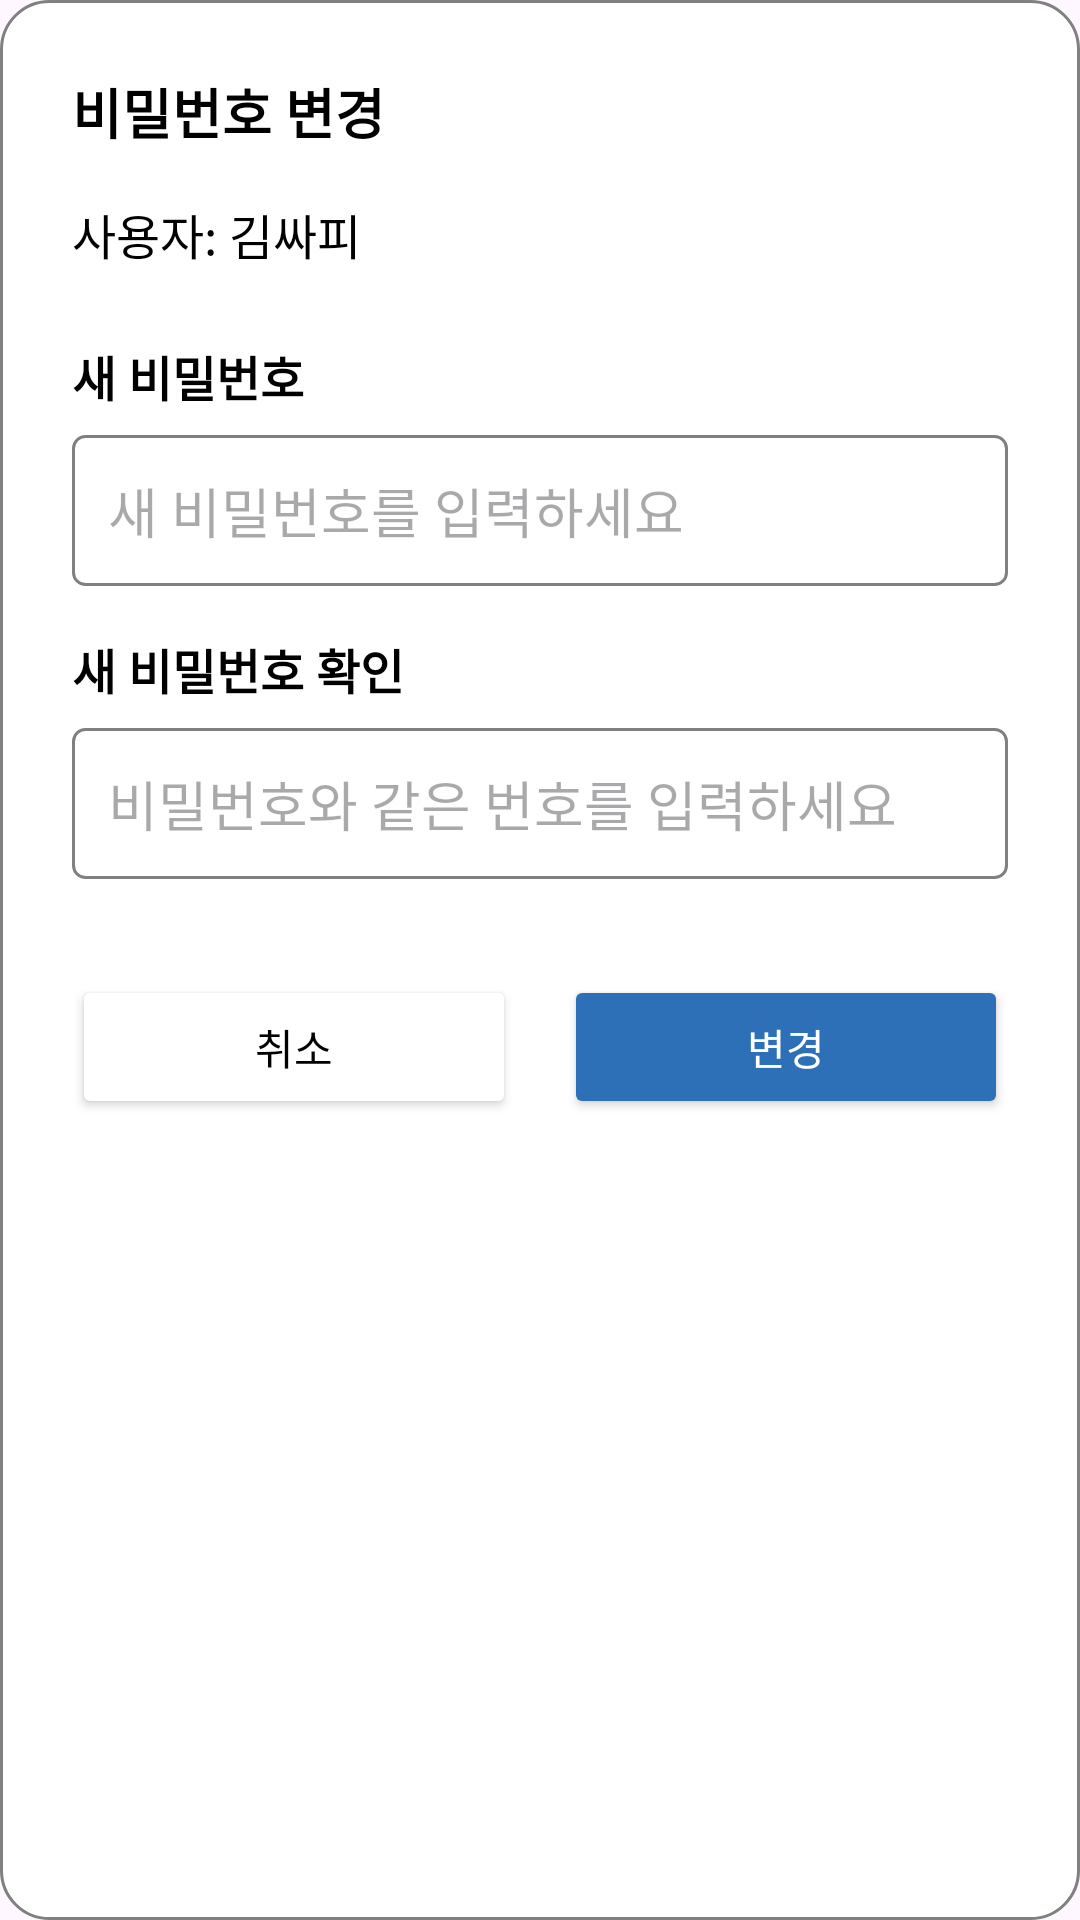

Write the Android layout XML for this screen, with the resource values it uses.
<!-- AndroidManifest.xml: application theme Theme.SCSAattend -->
<!-- res/layout/dialog_change_password.xml -->
<?xml version="1.0" encoding="utf-8"?>
<LinearLayout xmlns:android="http://schemas.android.com/apk/res/android"
    xmlns:app="http://schemas.android.com/apk/res-auto"
    android:layout_width="match_parent"
    android:layout_height="wrap_content"
    android:background="@drawable/dialog_background"
    android:orientation="vertical"
    android:padding="24dp">

    <TextView
        android:layout_width="wrap_content"
        android:layout_height="wrap_content"
        android:text="비밀번호 변경"
        android:textColor="@android:color/black"
        android:textSize="18sp"
        android:textStyle="bold"
        android:layout_marginBottom="16dp"/>

    <TextView
        android:id="@+id/tv_target_user_name"
        android:layout_width="wrap_content"
        android:layout_height="wrap_content"
        android:text="사용자: 김싸피"
        android:textColor="@android:color/black"
        android:textSize="16sp"
        android:layout_marginBottom="24dp"/>

    <TextView
        android:layout_width="wrap_content"
        android:layout_height="wrap_content"
        android:text="새 비밀번호"
        android:textSize="16sp"
        android:textStyle="bold"
        android:textColor="@android:color/black"
        android:layout_marginBottom="8dp"/>

    <EditText
        android:id="@+id/et_new_password"
        android:layout_width="match_parent"
        android:layout_height="wrap_content"
        android:hint="새 비밀번호를 입력하세요"
        android:background="@drawable/edit_text_border"
        android:padding="12dp"
        android:inputType="textPassword"
        android:layout_marginBottom="16dp"/>

    <TextView
        android:layout_width="wrap_content"
        android:layout_height="wrap_content"
        android:text="새 비밀번호 확인"
        android:textSize="16sp"
        android:textStyle="bold"
        android:textColor="@android:color/black"
        android:layout_marginBottom="8dp"/>

    <EditText
        android:id="@+id/et_new_password_confirm"
        android:layout_width="match_parent"
        android:layout_height="wrap_content"
        android:hint="비밀번호와 같은 번호를 입력하세요"
        android:background="@drawable/edit_text_border"
        android:padding="12dp"
        android:inputType="textPassword"
        android:layout_marginBottom="32dp"/>

    <LinearLayout
        android:layout_width="match_parent"
        android:layout_height="wrap_content"
        android:orientation="horizontal"
        android:gravity="center">

        <Button
            android:id="@+id/btn_cancel_change_pwd"
            android:layout_width="0dp"
            android:layout_height="wrap_content"
            android:layout_weight="1"
            android:text="취소"
            android:textColor="@android:color/black"
            android:backgroundTint="#FFFFFF"
            app:strokeColor="#808080"
            app:strokeWidth="1dp"
            app:cornerRadius="8dp"
            android:layout_marginEnd="8dp"/>

        <Button
            android:id="@+id/btn_confirm_change_pwd"
            android:layout_width="0dp"
            android:layout_height="wrap_content"
            android:layout_weight="1"
            android:text="변경"
            android:textColor="@android:color/white"
            android:backgroundTint="#2E70B8"
            app:cornerRadius="8dp"
            android:layout_marginStart="8dp"/>
    </LinearLayout>

</LinearLayout>
<!-- resources referenced by this layout -->
<resources>
  <!-- drawable dialog_background (drawable) -->
  <?xml version="1.0" encoding="utf-8"?>
  <shape xmlns:android="http://schemas.android.com/apk/res/android">
      <solid android:color="@android:color/white" />
      <stroke android:width="1dp" android:color="#808080" />
      <corners android:radius="16dp" />
  </shape>
  <!-- drawable edit_text_border (drawable) -->
  <?xml version="1.0" encoding="utf-8"?>
  <shape xmlns:android="http://schemas.android.com/apk/res/android">
      <solid android:color="@android:color/transparent" />
      <stroke android:width="1dp" android:color="#808080" />
      <corners android:radius="4dp" />
  </shape>
  <style name="Theme.SCSAattend" parent="Theme.SCSAattend.Main" />
  <style name="Theme.SCSAattend.Main" parent="Base.Theme.SCSAattend">
          
          <item name="android:statusBarColor">@color/scsa_blue</item>
          
          <item name="android:windowLightStatusBar">false</item>
          
          <item name="android:windowDrawsSystemBarBackgrounds">true</item>
      </style>
  <style name="Base.Theme.SCSAattend" parent="Theme.Material3.DayNight.NoActionBar">
          
          <item name="colorPrimary">@color/warm_primary</item>
          <item name="colorOnPrimary">@color/warm_on_primary</item>
          <item name="colorPrimaryContainer">@color/warm_primary_container</item>
          <item name="colorOnPrimaryContainer">@color/warm_on_primary_container</item>
          <item name="colorSecondary">@color/warm_secondary</item>
          <item name="colorOnSecondary">@color/warm_on_secondary</item>
          <item name="colorSecondaryContainer">@color/warm_secondary_container</item>
          <item name="colorOnSecondaryContainer">@color/warm_on_secondary_container</item>
      </style>
  <color name="scsa_blue">#2166B0</color>
  <color name="warm_primary">#D84315</color>
  <color name="warm_on_primary">#FFFFFF</color>
  <color name="warm_primary_container">#FFDBCF</color>
  <color name="warm_on_primary_container">#3A0B00</color>
  <color name="warm_secondary">#775600</color>
  <color name="warm_on_secondary">#FFFFFF</color>
  <color name="warm_secondary_container">#FFDDAA</color>
  <color name="warm_on_secondary_container">#251A00</color>
</resources>
